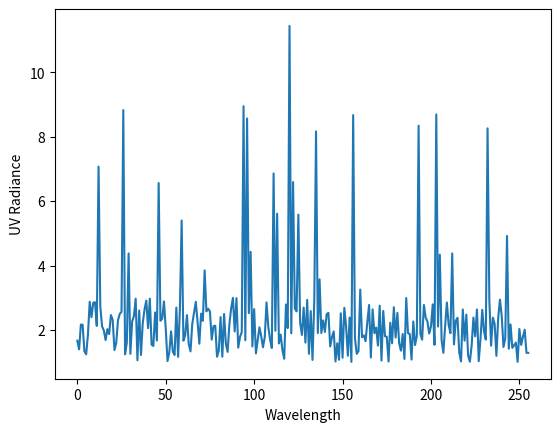

Write Python code to recreate this figure.

"""support for Pioneer Venus Orbiting Instrument
   Ultraviolet Spectrometer (OUVS)"""

import numpy as np

def get_spectrum(orbit, time):
    """get spectrum for given orbit number and time"""
    
    length, offset, peaks = 256, 1, 9
    if orbit < 105:
        scale = 2
    else:
        scale = 1
    
    spectrum = np.random.rand(length) * scale + offset
 
    index = np.int16(np.random.uniform(0, length, size=(peaks, )))
    spectrum[index] += 2 * scale
    index = np.int16(np.random.uniform(0, length, size=(peaks, )))
    spectrum[index] += 1 * scale
    index = np.int16(np.random.uniform(0, length, size=(peaks, )))
    spectrum[index] += 3 * scale
    return spectrum

if __name__ == "__main__":
    import matplotlib.pyplot as plt
    s = get_spectrum(10, 33423)
    plt.xlabel('Wavelength')
    plt.ylabel('UV Radiance')
    plt.plot(s)
